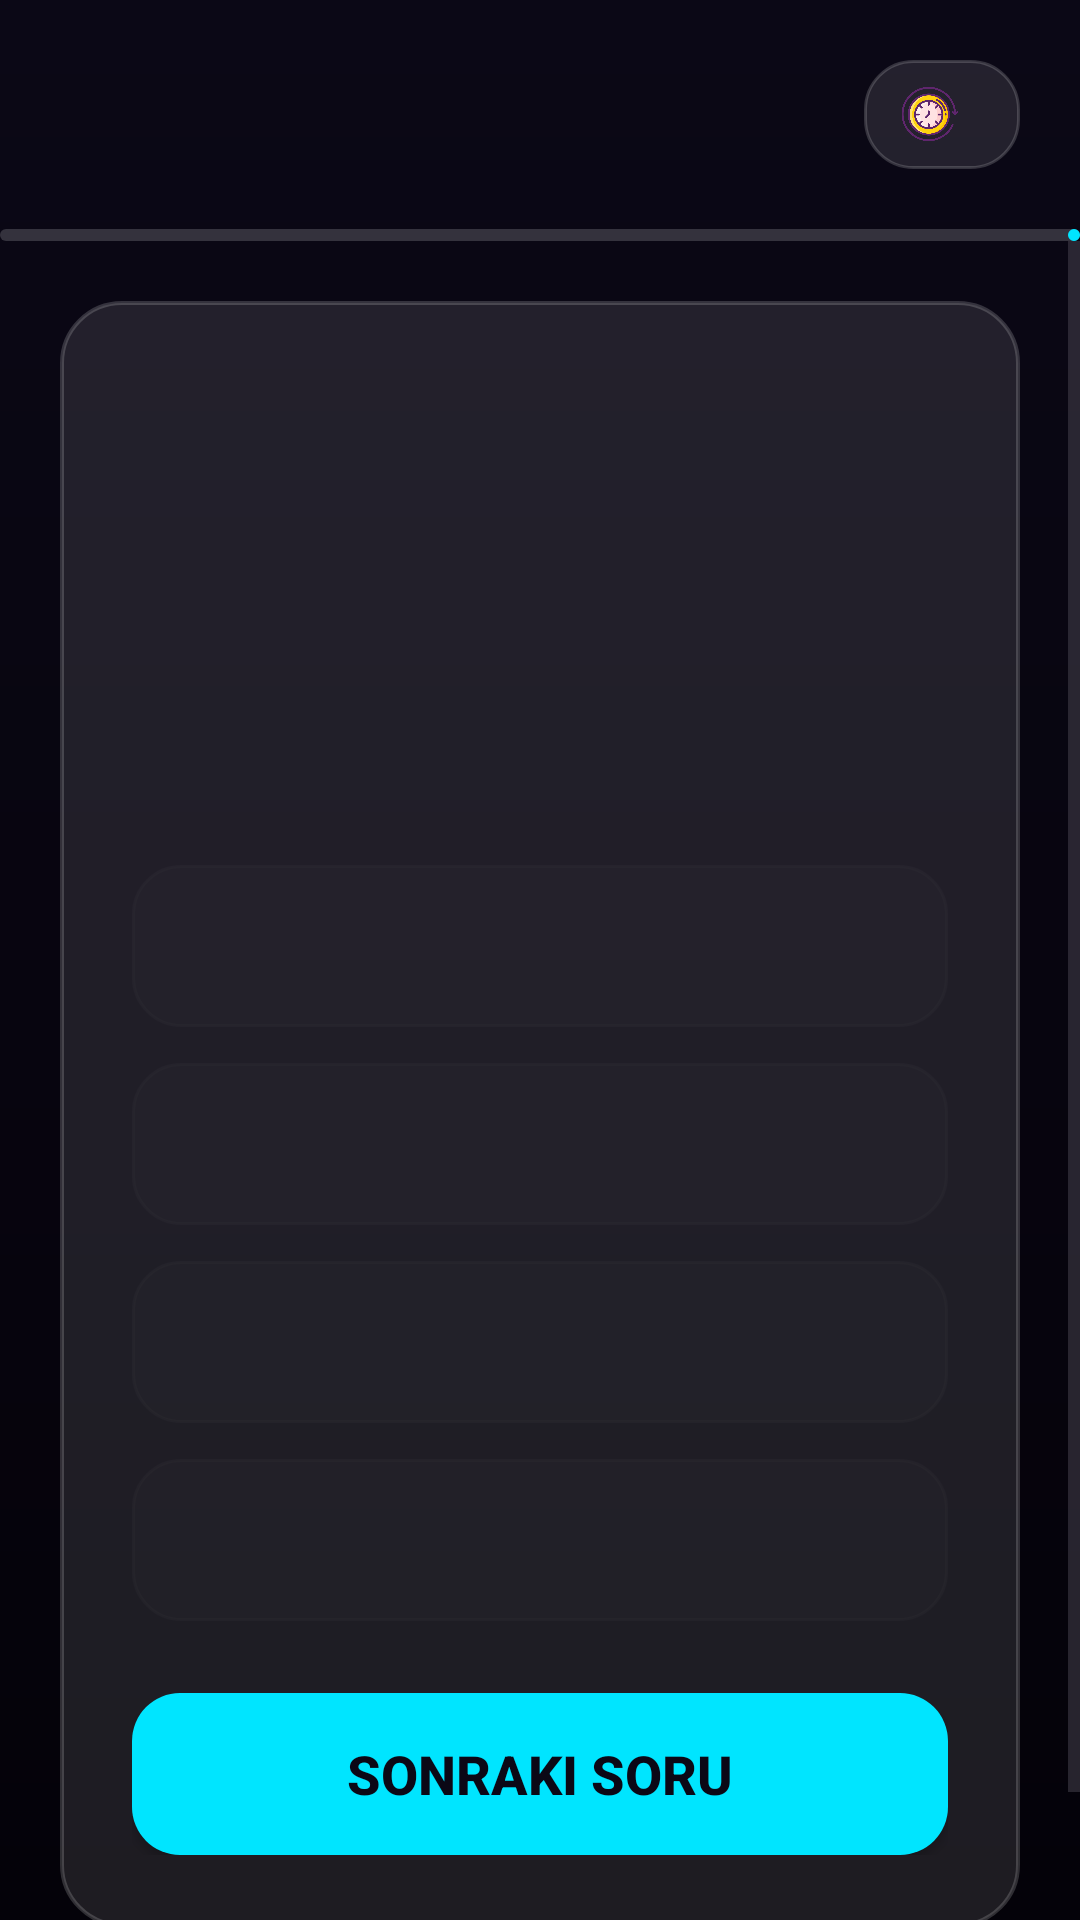

Here is an Android app screen rendered from its layout file. Give the layout XML and the strings, colors and styles it references.
<!-- AndroidManifest.xml: application theme Theme.SifreliKasam -->
<!-- res/layout/activity_quiz.xml -->
<?xml version="1.0" encoding="utf-8"?>
<androidx.constraintlayout.widget.ConstraintLayout xmlns:android="http://schemas.android.com/apk/res/android"
    xmlns:app="http://schemas.android.com/apk/res-auto"
    xmlns:tools="http://schemas.android.com/tools"
    android:layout_width="match_parent"
    android:layout_height="match_parent"
    android:background="@drawable/bg_main_gradient"
    tools:context=".QuizActivity">

    
    <LinearLayout
        android:id="@+id/topBar"
        android:layout_width="match_parent"
        android:layout_height="wrap_content"
        android:orientation="horizontal"
        android:gravity="center_vertical"
        android:padding="20dp"
        app:layout_constraintTop_toTopOf="parent">

        <TextView
            android:id="@+id/question_indicator_textview"
            android:layout_width="0dp"
            android:layout_height="wrap_content"
            android:layout_weight="1"
            tools:text="Soru 7/20"
            android:textColor="@color/white"
            android:textSize="18sp"
            android:textStyle="bold" />

        <LinearLayout
            android:layout_width="wrap_content"
            android:layout_height="wrap_content"
            android:orientation="horizontal"
            android:gravity="center"
            android:background="@drawable/rounded_corner"
            android:paddingHorizontal="12dp"
            android:paddingVertical="6dp">

            <ImageView
                android:layout_width="20dp"
                android:layout_height="20dp"
                android:src="@drawable/saat" />

            <TextView
                android:id="@+id/timer_indicator_textview"
                android:layout_width="wrap_content"
                android:layout_height="wrap_content"
                android:layout_marginStart="8dp"
                tools:text="5:46"
                android:textColor="@color/gold_accent"
                android:textSize="18sp"
                android:textStyle="bold" />
        </LinearLayout>
    </LinearLayout>

    <com.google.android.material.progressindicator.LinearProgressIndicator
        android:id="@+id/question_progress_indicator"
        android:layout_width="match_parent"
        android:layout_height="wrap_content"
        app:layout_constraintTop_toBottomOf="@+id/topBar"
        app:indicatorColor="@color/cyan_accent"
        app:trackColor="@color/glass_white_border"
        app:trackThickness="4dp"
        app:trackCornerRadius="2dp"
        tools:progress="40" />

    
    <ScrollView
        android:layout_width="match_parent"
        android:layout_height="0dp"
        android:fillViewport="true"
        app:layout_constraintTop_toBottomOf="@+id/question_progress_indicator"
        app:layout_constraintBottom_toBottomOf="parent">

        <LinearLayout
            android:layout_width="match_parent"
            android:layout_height="wrap_content"
            android:orientation="vertical"
            android:padding="20dp">

            <LinearLayout
                android:layout_width="match_parent"
                android:layout_height="wrap_content"
                android:background="@drawable/round_corner_buttom"
                android:orientation="vertical"
                android:padding="24dp"
                android:layout_marginBottom="24dp">

                
                <TextView
                    android:id="@+id/question_textview"
                    android:layout_width="match_parent"
                    android:layout_height="wrap_content"
                    android:minHeight="140dp"
                    tools:text="What is Android OS?"
                    android:textColor="@color/white"
                    android:textSize="20sp"
                    android:textStyle="bold"
                    android:gravity="center"
                    android:layout_marginBottom="24dp" />

                
                <Button
                    android:id="@+id/btn0"
                    android:layout_width="match_parent"
                    android:layout_height="54dp"
                    android:background="@drawable/rounded_corner"
                    app:backgroundTint="@color/glass_white"
                    tools:text="Ans A"
                    android:textColor="@color/white"
                    android:textSize="16sp"
                    android:textStyle="bold"
                    android:layout_marginBottom="12dp"
                    android:gravity="center" />

                <Button
                    android:id="@+id/btn1"
                    android:layout_width="match_parent"
                    android:layout_height="54dp"
                    android:background="@drawable/rounded_corner"
                    app:backgroundTint="@color/glass_white"
                    tools:text="Ans B"
                    android:textColor="@color/white"
                    android:textSize="16sp"
                    android:textStyle="bold"
                    android:layout_marginBottom="12dp"
                    android:gravity="center" />

                <Button
                    android:id="@+id/btn2"
                    android:layout_width="match_parent"
                    android:layout_height="54dp"
                    android:background="@drawable/rounded_corner"
                    app:backgroundTint="@color/glass_white"
                    tools:text="Ans C"
                    android:textColor="@color/white"
                    android:textSize="16sp"
                    android:textStyle="bold"
                    android:layout_marginBottom="12dp"
                    android:gravity="center" />

                <Button
                    android:id="@+id/btn3"
                    android:layout_width="match_parent"
                    android:layout_height="54dp"
                    android:background="@drawable/rounded_corner"
                    app:backgroundTint="@color/glass_white"
                    tools:text="Ans D"
                    android:textColor="@color/white"
                    android:textSize="16sp"
                    android:textStyle="bold"
                    android:layout_marginBottom="24dp"
                    android:gravity="center" />

                
                <Button
                    android:id="@+id/next_btn"
                    android:layout_width="match_parent"
                    android:layout_height="54dp"
                    android:background="@drawable/btn_cyan_accent"
                    android:text="Sonraki Soru"
                    android:textColor="@color/deep_purple"
                    android:textStyle="bold"
                    android:textSize="18sp" />

            </LinearLayout>
        </LinearLayout>
    </ScrollView>
</androidx.constraintlayout.widget.ConstraintLayout>
<!-- resources referenced by this layout -->
<resources>
  <color name="cyan_accent">#00E5FF</color>
  <color name="deep_purple">#0B0816</color>
  <color name="glass_white">#1AFFFFFF</color>
  <color name="glass_white_border">#2CFFFFFF</color>
  <color name="gold_accent">#FFD700</color>
  <color name="white">#FFFFFFFF</color>
  <!-- drawable bg_main_gradient (drawable) -->
  <?xml version="1.0" encoding="utf-8"?>
  <shape xmlns:android="http://schemas.android.com/apk/res/android"
      android:shape="rectangle">
      <gradient
          android:angle="270"
          android:startColor="@color/deep_purple"
          android:endColor="@color/navy_gradient_end"
          android:type="linear" />
  </shape>
  <!-- drawable btn_cyan_accent (drawable) -->
  <?xml version="1.0" encoding="utf-8"?>
  <selector xmlns:android="http://schemas.android.com/apk/res/android">
      <item android:state_pressed="true">
          <shape>
              <solid android:color="#00B8D4" />
              <corners android:radius="16dp" />
          </shape>
      </item>
      <item>
          <shape>
              <solid android:color="@color/cyan_accent" />
              <corners android:radius="16dp" />
          </shape>
      </item>
  </selector>
  <!-- drawable round_corner_buttom (drawable) -->
  <?xml version="1.0" encoding="utf-8"?>
  <shape xmlns:android="http://schemas.android.com/apk/res/android">
      <solid android:color="@color/glass_white" />
      <stroke
          android:width="1.2dp"
          android:color="@color/glass_white_border" />
      <corners android:radius="20dp" />
  </shape>
  <!-- drawable rounded_corner (drawable) -->
  <?xml version="1.0" encoding="utf-8"?>
  <shape xmlns:android="http://schemas.android.com/apk/res/android">
      <solid android:color="@color/glass_white" />
      <stroke
          android:width="1dp"
          android:color="@color/glass_white_border" />
      <corners android:radius="16dp" />
  </shape>
  <!-- drawable saat: png bitmap (drawable, 55681 bytes) -->
  <style name="Theme.SifreliKasam" parent="Base.Theme.SifreliKasam" />
  <color name="navy_gradient_end">#040209</color>
  <style name="Base.Theme.SifreliKasam" parent="Theme.Material3.DayNight.NoActionBar">
          
          
      </style>
</resources>
